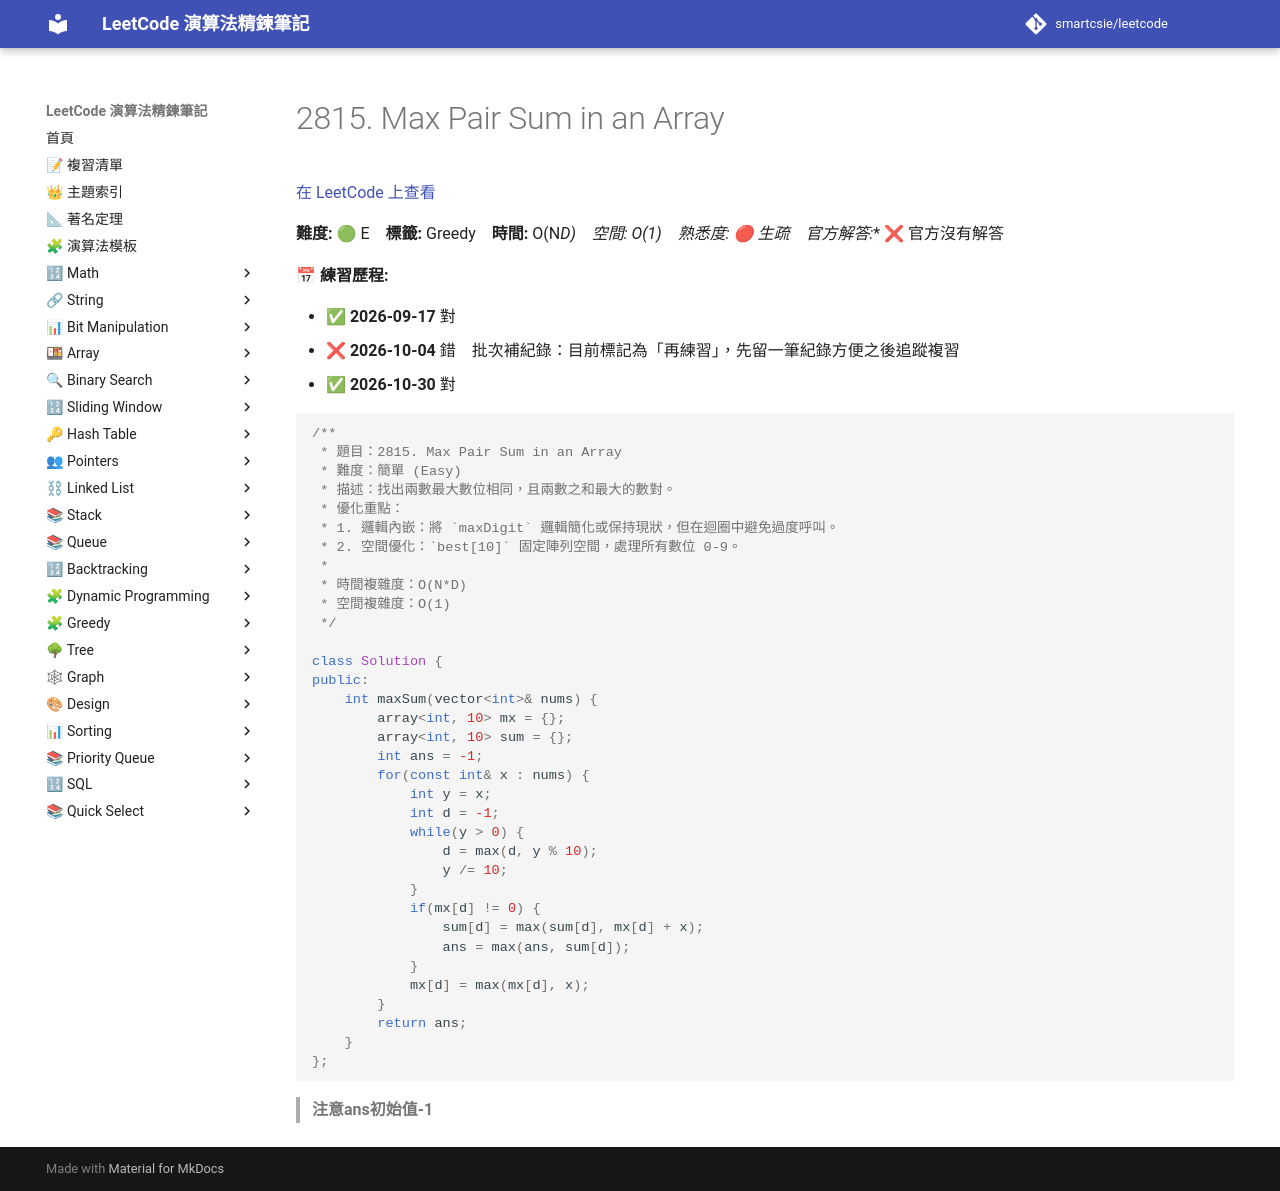

repository: smartcsie/leetcode · page: problems/2815/index.html · generator: mkdocs

# 2815. Max Pair Sum in an Array

[在 LeetCode 上查看](https://leetcode.com/problems/max-pair-sum-in-an-array/)

**難度:** 🟢 E　**標籤:** Greedy　**時間:** O(N*D)　**空間:** O(1)　**熟悉度:** 🔴 生疏　**官方解答:** ❌ 官方沒有解答

**📅 練習歷程:**

- ✅ **2026-09-17** 對
- ❌ **2026-10-04** 錯　批次補紀錄：目前標記為「再練習」，先留一筆紀錄方便之後追蹤複習
- ✅ **2026-10-30** 對

```cpp
/**
 * 題目：2815. Max Pair Sum in an Array
 * 難度：簡單 (Easy)
 * 描述：找出兩數最大數位相同，且兩數之和最大的數對。
 * 優化重點：
 * 1. 邏輯內嵌：將 `maxDigit` 邏輯簡化或保持現狀，但在迴圈中避免過度呼叫。
 * 2. 空間優化：`best[10]` 固定陣列空間，處理所有數位 0-9。
 *
 * 時間複雜度：O(N*D)
 * 空間複雜度：O(1)
 */

class Solution {
public:
    int maxSum(vector<int>& nums) {
        array<int, 10> mx = {};
        array<int, 10> sum = {};
        int ans = -1;
        for(const int& x : nums) {
            int y = x;
            int d = -1;
            while(y > 0) {
                d = max(d, y % 10);
                y /= 10;
            }
            if(mx[d] != 0) {
                sum[d] = max(sum[d], mx[d] + x);
                ans = max(ans, sum[d]);
            }
            mx[d] = max(mx[d], x);
        }
        return ans;
    }
};
```

> **注意ans初始值-1**<br>
